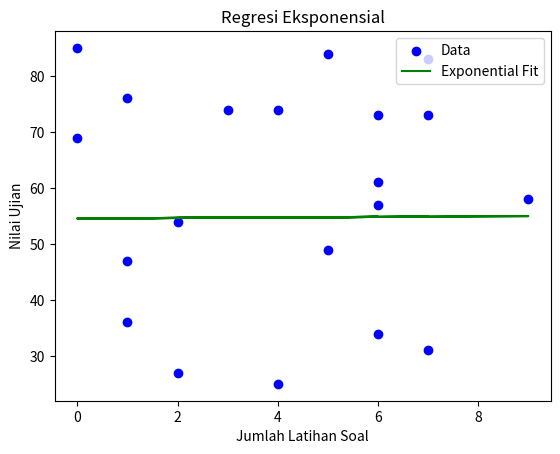

Here is the Python script that generated this plot:
import math
import matplotlib.pyplot as plt


NL = [6, 5, 0, 2, 6, 0, 3, 1, 1, 4, 4, 6, 6, 1, 7, 7, 9, 5, 7, 2]
NT = [61.0, 84.0, 69.0, 27.0, 73.0, 85.0, 74.0, 36.0, 47.0, 74.0, 25.0, 34.0, 57.0, 76.0, 83.0, 31.0, 58.0, 49.0, 73.0, 54.0]


def regresi_eksponensial(x, y):
    n = len(x)
    log_y = [math.log(yi) for yi in y]
    x_mean = sum(x) / n
    log_y_mean = sum(log_y) / n
    b = sum((x[i] - x_mean) * (log_y[i] - log_y_mean) for i in range(n)) / sum((x[i] - x_mean) ** 2 for i in range(n))
    a = log_y_mean - b * x_mean
    return math.exp(a), b

def predict_eksponensial(x, a, b):
    return [a * math.exp(b * xi) for xi in x]

a_eksponensial, b_eksponensial = regresi_eksponensial(NL, NT)
NT_pred_eksponensial = predict_eksponensial(NL, a_eksponensial, b_eksponensial)

def galat_rms(y_true, y_pred):
    n = len(y_true)
    return (sum((y_true[i] - y_pred[i]) ** 2 for i in range(n)) / n) ** 0.5

galat_rms_eksponensial = galat_rms (NT, NT_pred_eksponensial)
print(f'Galat RMS (Exponential): {galat_rms_eksponensial}')

plt.scatter(NL, NT, color='blue', label='Data')
plt.plot(NL, NT_pred_eksponensial, color='green', label='Exponential Fit')
plt.title('Regresi Eksponensial')
plt.xlabel('Jumlah Latihan Soal')
plt.ylabel('Nilai Ujian')
plt.legend()
plt.show()